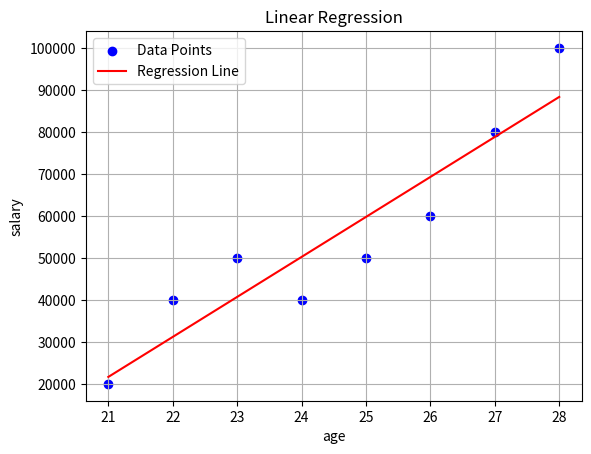

Source code (Python):
import numpy as np
import matplotlib.pyplot as plt

# Generate sample data
age = np.array([21, 22, 23, 24, 25,26,27,28])  # Independent variable
salary = np.array([20000, 40000, 50000,40000, 50000,60000,80000,100000])  # Dependent variable

# Compute coefficients
age_length = len(age)
mean_age = np.mean(age)
mean_salary = np.mean(salary)

numerator = np.sum((age - mean_age) * (salary - mean_salary))
denominator = np.sum((age - mean_age) ** 2)

slope = numerator / denominator
intercept = mean_salary - slope * mean_age

# Displasalary results
print(f"Slope (m): {slope}")
print(f"Intercept (b): {intercept}")

# Prediction function
def predict(age):
    return slope * age + intercept

# Predict for a new value
new_age = 6
print(f"Prediction for age={new_age}: {predict(new_age)}")

def plot_regression_line(age, salary, slope, intercept):
    plt.scatter(age, salary, color='blue', label='Data Points')
    regression_line = slope * age + intercept
    plt.plot(age, regression_line, color='red', label='Regression Line')
    plt.xlabel('age')
    plt.ylabel('salary')
    plt.title('Linear Regression')
    plt.legend()
    plt.grid()
    plt.show()

# Plot the data and regression line
plot_regression_line(age, salary, slope, intercept)
